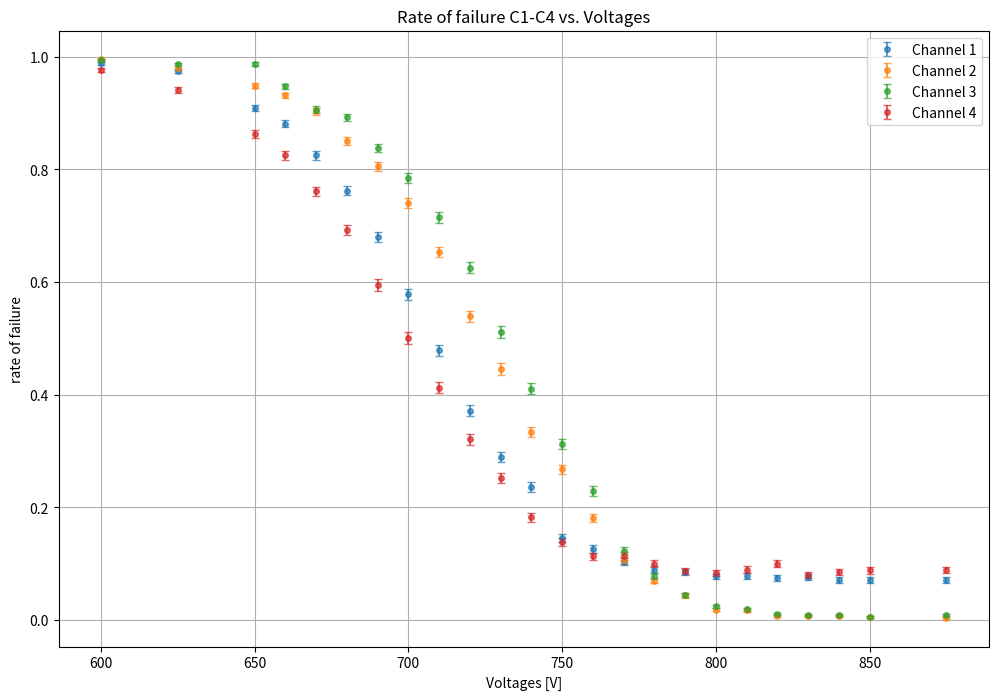
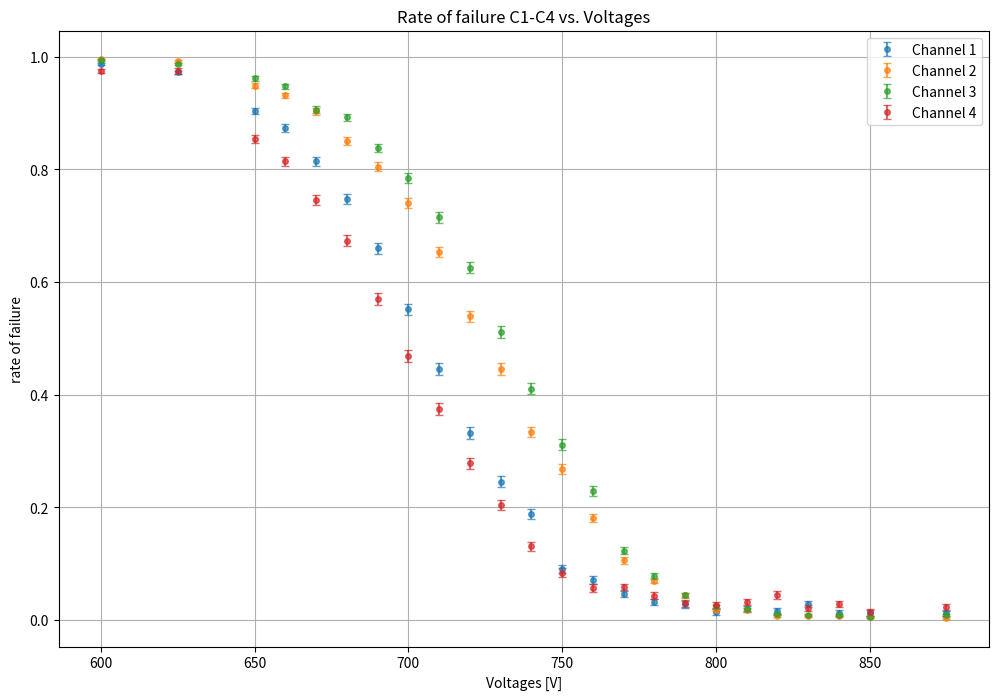

Write the Python code that produced these figures, in order.
import matplotlib.pyplot as plt

C1 = [0.0704, 0.0708, 0.0708, 0.0768, 0.0744, 0.0772, 0.0772, 0.0852, 0.0892, 0.1032, 0.1256, 0.1462, 0.2356, 0.29, 0.3712, 0.4788, 0.578, 0.68, 0.7624, 0.8252, 0.8816, 0.9096, 0.974, 0.9884]
C2 = [0.0036, 0.0056, 0.0068, 0.0076, 0.0072, 0.0168, 0.0184, 0.0436, 0.07, 0.106, 0.1808, 0.2672, 0.3336, 0.4456, 0.5392, 0.6532, 0.7412, 0.8056, 0.8504, 0.9032, 0.9316, 0.9488, 0.98, 0.9956]
C3 = [0.0088, 0.0056, 0.0084, 0.008, 0.01, 0.0192, 0.024, 0.044, 0.078, 0.1232, 0.2288, 0.312, 0.4104, 0.5112, 0.6256, 0.7148, 0.7848, 0.8384, 0.8928, 0.9064, 0.948, 0.9872, 0.9872, 0.9948]
C4 = [0.088, 0.088, 0.0856, 0.0792, 0.1, 0.0892, 0.0836, 0.0868, 0.0996, 0.1136, 0.1128, 0.1384, 0.1824, 0.2516, 0.3208, 0.412, 0.5008, 0.5948, 0.6928, 0.7612, 0.8252, 0.8632, 0.9412, 0.9768]
V = [875, 850, 840, 830, 820, 810, 800, 790, 780, 770, 760, 750, 740, 730, 720, 710, 700, 690, 680, 670, 660, 650, 625, 600]

Error_C1 = [0.0051164, 0.00512981, 0.00512981, 0.00560728, 0.00524841, 0.0053817, 0.00516976, 0.00558358, 0.00570064, 0.0060844, 0.00662796, 0.00702179, 0.00848746, 0.00907524, 0.00966252, 0.00999101, 0.00987757, 0.00932952, 0.00851222, 0.00759592, 0.00646162, 0.00573508, 0.0031827, 0.00214154]
Error_C2 = [0.00119784, 0.00149247, 0.00164363, 0.00173692, 0.00169094, 0.00257043, 0.00268786, 0.00408407, 0.00510294, 0.00615675, 0.00769705, 0.00849995, 0.00942997, 0.00994064, 0.00996922, 0.00951903, 0.00875951, 0.00791476, 0.00713358, 0.0059137, 0.00504862, 0.00440811, 0.002282, 0.00132373]
Error_C3 = [0.00186789, 0.00186789, 0.00182532, 0.00178168, 0.00198997, 0.00274455, 0.00306098, 0.0041019, 0.005376, 0.00657333, 0.0084012, 0.00925969, 0.00983813, 0.00999749, 0.00967935, 0.00903019, 0.00821922, 0.00736902, 0.00618735, 0.00582543, 0.00444054, 0.0038432, 0.00224821, 0.00143847]
Error_C4 = [0.00543891, 0.0056823, 0.00559545, 0.00540101, 0.00602127, 0.00570064, 0.00553574, 0.00563084, 0.00598932, 0.0063465, 0.00632696, 0.00690639, 0.00772348, 0.00867865, 0.00933568, 0.0098439, 0.00999999, 0.00981861, 0.00922666, 0.00852701, 0.00759592, 0.00687272, 0.00472076, 0.00301076]


plt.figure(figsize=(12, 8))
plt.errorbar(V, C1, yerr=Error_C1, fmt='o', label='Channel 1', capsize=3, alpha=0.7, markersize=4)
plt.errorbar(V, C2, yerr=Error_C2, fmt='o', label='Channel 2', capsize=3, alpha=0.7, markersize=4)
plt.errorbar(V, C3, yerr=Error_C3, fmt='o', label='Channel 3', capsize=3, alpha=0.7, markersize=4)
plt.errorbar(V, C4, yerr=Error_C4, fmt='o', label='Channel 4', capsize=3, alpha=0.7, markersize=4)
plt.xlabel("Voltages [V]")
plt.ylabel("rate of failure")
plt.title('Rate of failure C1-C4 vs. Voltages')
plt.legend()
plt.grid(True)
plt.show()

V = [875, 850, 840, 830, 820, 810, 800, 790, 780, 770, 760, 750, 740, 730, 720, 710, 700, 690, 680, 670, 660, 650, 625, 600]
C1 = [0.011799972, 0.012222494, 0.012222494, 0.02838312, 0.01605188, 0.01902838, 0.01350058, 0.02753269, 0.03178484, 0.04666738, 0.07079473, 0.0900393, 0.18741363, 0.2452429, 0.3315616, 0.44594451, 0.5513979, 0.65982779, 0.74742213, 0.81418093, 0.87413628, 0.90390135, 0.97236101, 0.98766876]
C2 = [0.0036, 0.0056, 0.0068, 0.0076, 0.0072, 0.0168, 0.0184, 0.0436, 0.07, 0.106, 0.1808, 0.2672, 0.3336, 0.4456, 0.5392, 0.6532, 0.7412, 0.8052, 0.8504, 0.9032, 0.9316, 0.9488, 0.992, 0.9956]
C3 = [0.0088, 0.0056, 0.0084, 0.008, 0.01, 0.0192, 0.024, 0.044, 0.0784, 0.1232, 0.2288, 0.3112, 0.4104, 0.5112, 0.6256, 0.7148, 0.7848, 0.838, 0.8928, 0.9064, 0.948, 0.9616, 0.9872, 0.9948]
C4 = [0.02243011, 0.0135963, 0.0279579, 0.02115446, 0.04411608, 0.03178484, 0.02583183, 0.02923355, 0.04284044, 0.05772297, 0.05687254, 0.08408232, 0.13086, 0.20442224, 0.27798448, 0.37493356, 0.46933135, 0.56925694, 0.67343468, 0.74614649, 0.81418093, 0.85457638, 0.97534936, 0.97533751]

Error_C1 = [0.00544252, 0.00545676, 0.00545676, 0.00596392, 0.00558273, 0.00567807, 0.00549919, 0.00593875, 0.00603631, 0.00647076, 0.00704823, 0.00746665, 0.00902396, 0.00964851, 0.01027249, 0.0106214, 0.01050062, 0.00991787, 0.00904899, 0.00807484, 0.006869, 0.00609664, 0.00338334, 0.00227654]
Error_C2 = [0.00119784, 0.00149247, 0.00164363, 0.00173692, 0.00169094, 0.00257043, 0.00268786, 0.00408407, 0.00510294, 0.00615675, 0.00769705, 0.00884995, 0.00942997, 0.00994064, 0.00996922, 0.00951903, 0.00875951, 0.00791476, 0.00713358, 0.0059137, 0.00504862, 0.00440811, 0.0028, 0.00132373]
Error_C3 = [0.00186789, 0.00149247, 0.00182532, 0.00178168, 0.00198997, 0.00274455, 0.00306098, 0.0041019, 0.005376, 0.00657333, 0.0084012, 0.00925969, 0.00983813, 0.00999749, 0.00967935, 0.00903019, 0.00821922, 0.00736902, 0.00618735, 0.00582543, 0.00444054, 0.0038432, 0.00224821, 0.00143847]
Error_C4 = [0.00580948, 0.00607667, 0.0057692, 0.00576984, 0.00643051, 0.00608897, 0.00591333, 0.00601461, 0.00639646, 0.00677698, 0.00675617, 0.00737354, 0.00824429, 0.0092623, 0.00996256, 0.01050409, 0.01047013, 0.01067623, 0.00984436, 0.00909773, 0.00810424, 0.0073326, 0.00501977, 0.00321218]

plt.figure(figsize=(12, 8))
plt.errorbar(V, C1, yerr=Error_C1, fmt='o', label='Channel 1', capsize=3, alpha=0.7, markersize=4)
plt.errorbar(V, C2, yerr=Error_C2, fmt='o', label='Channel 2', capsize=3, alpha=0.7, markersize=4)
plt.errorbar(V, C3, yerr=Error_C3, fmt='o', label='Channel 3', capsize=3, alpha=0.7, markersize=4)
plt.errorbar(V, C4, yerr=Error_C4, fmt='o', label='Channel 4', capsize=3, alpha=0.7, markersize=4)
plt.xlabel("Voltages [V]")
plt.ylabel("rate of failure")
plt.title('Rate of failure C1-C4 vs. Voltages')
plt.legend()
plt.grid(True)
plt.show()